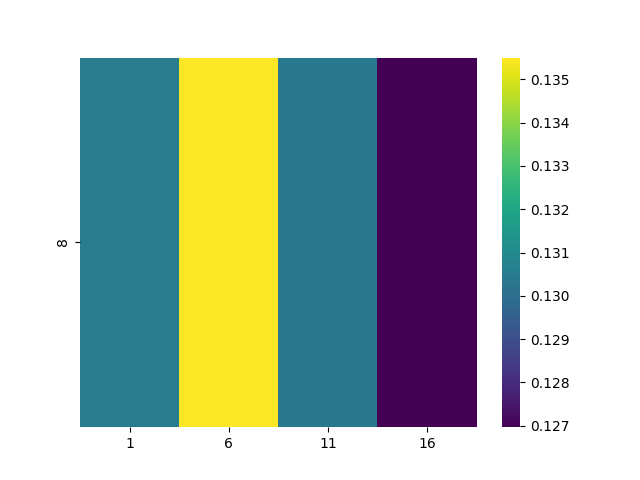

Data behind this chart, as committed beside it:
, 1, 6, 11, 16
8, 0.1305, 0.1355, 0.1304, 0.127
